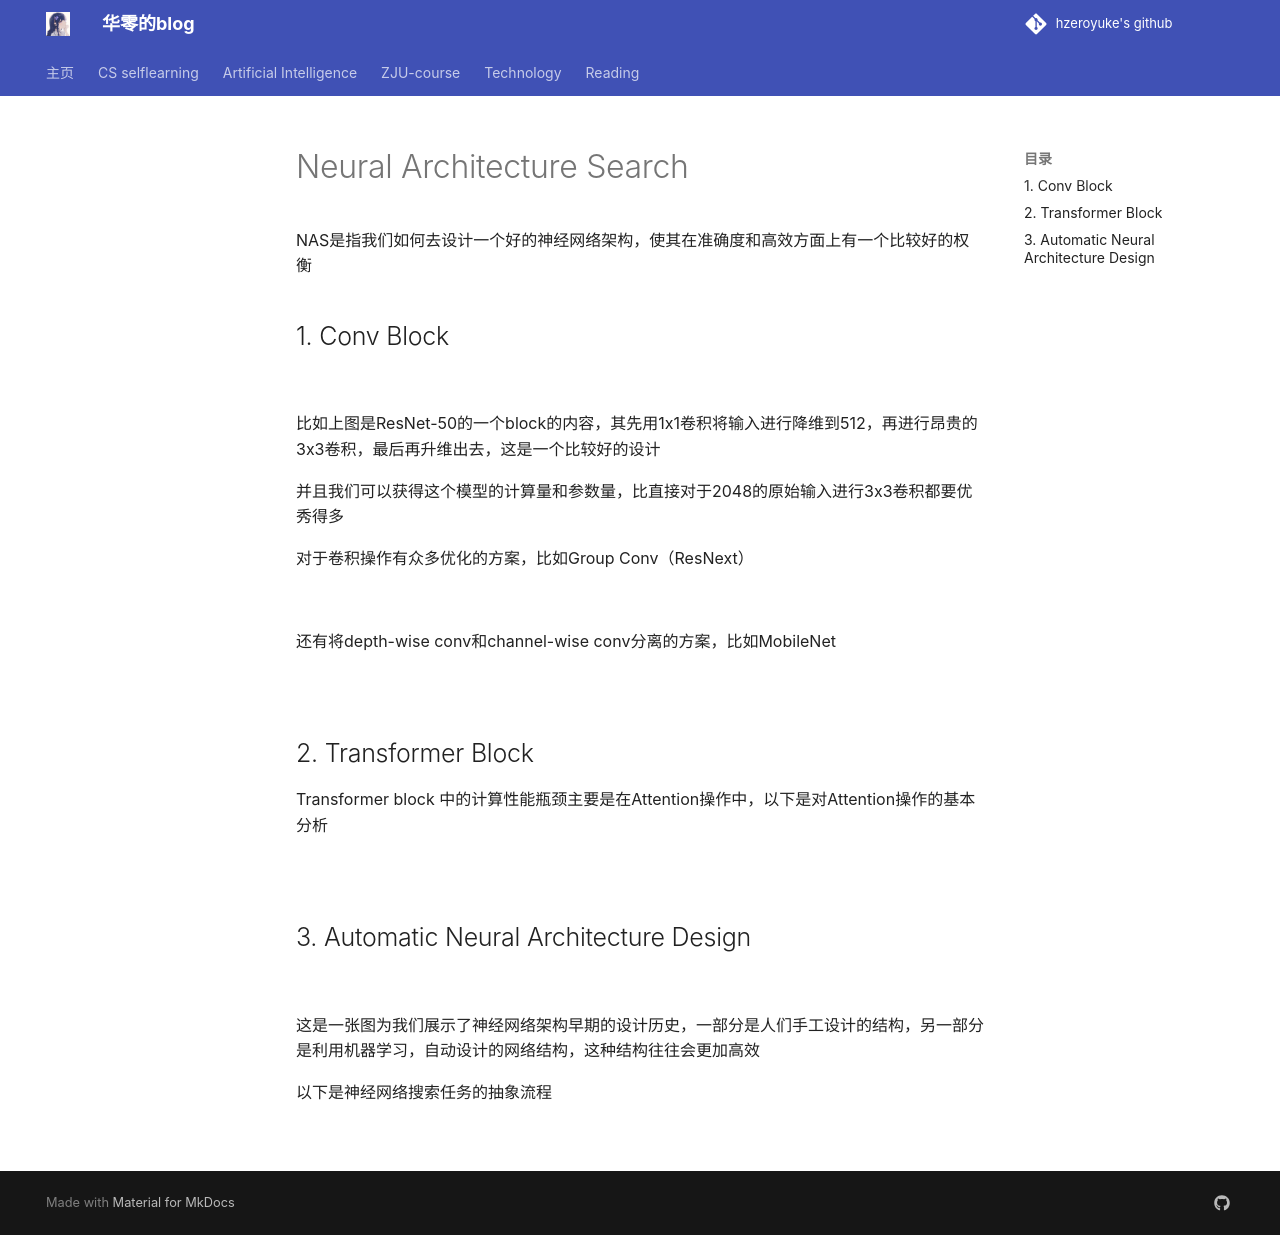

repository: hzeroyuke/my_blog · page: 国内外著名课程/AI/efficient_AI/Neural Architecture Search/index.html · generator: mkdocs

NAS是指我们如何去设计一个好的神经网络架构，使其在准确度和高效方面上有一个比较好的权衡

## 1. Conv Block

![](asset/Pasted%20image%2020251215153756.png)

比如上图是ResNet-50的一个block的内容，其先用1x1卷积将输入进行降维到512，再进行昂贵的3x3卷积，最后再升维出去，这是一个比较好的设计

并且我们可以获得这个模型的计算量和参数量，比直接对于2048的原始输入进行3x3卷积都要优秀得多

对于卷积操作有众多优化的方案，比如Group Conv（ResNext）

![](asset/Pasted%20image%2020251215154019.png)

还有将depth-wise conv和channel-wise conv分离的方案，比如MobileNet

![](asset/Pasted%20image%2020251215155401.png)

## 2. Transformer Block

Transformer block 中的计算性能瓶颈主要是在Attention操作中，以下是对Attention操作的基本分析

![](asset/Pasted%20image%2020251215155747.png)

## 3. Automatic Neural Architecture Design

![](asset/Pasted%20image%2020251215160215.png)

这是一张图为我们展示了神经网络架构早期的设计历史，一部分是人们手工设计的结构，另一部分是利用机器学习，自动设计的网络结构，这种结构往往会更加高效

以下是神经网络搜索任务的抽象流程

![](asset/Pasted%20image%2020251215160628.png)
